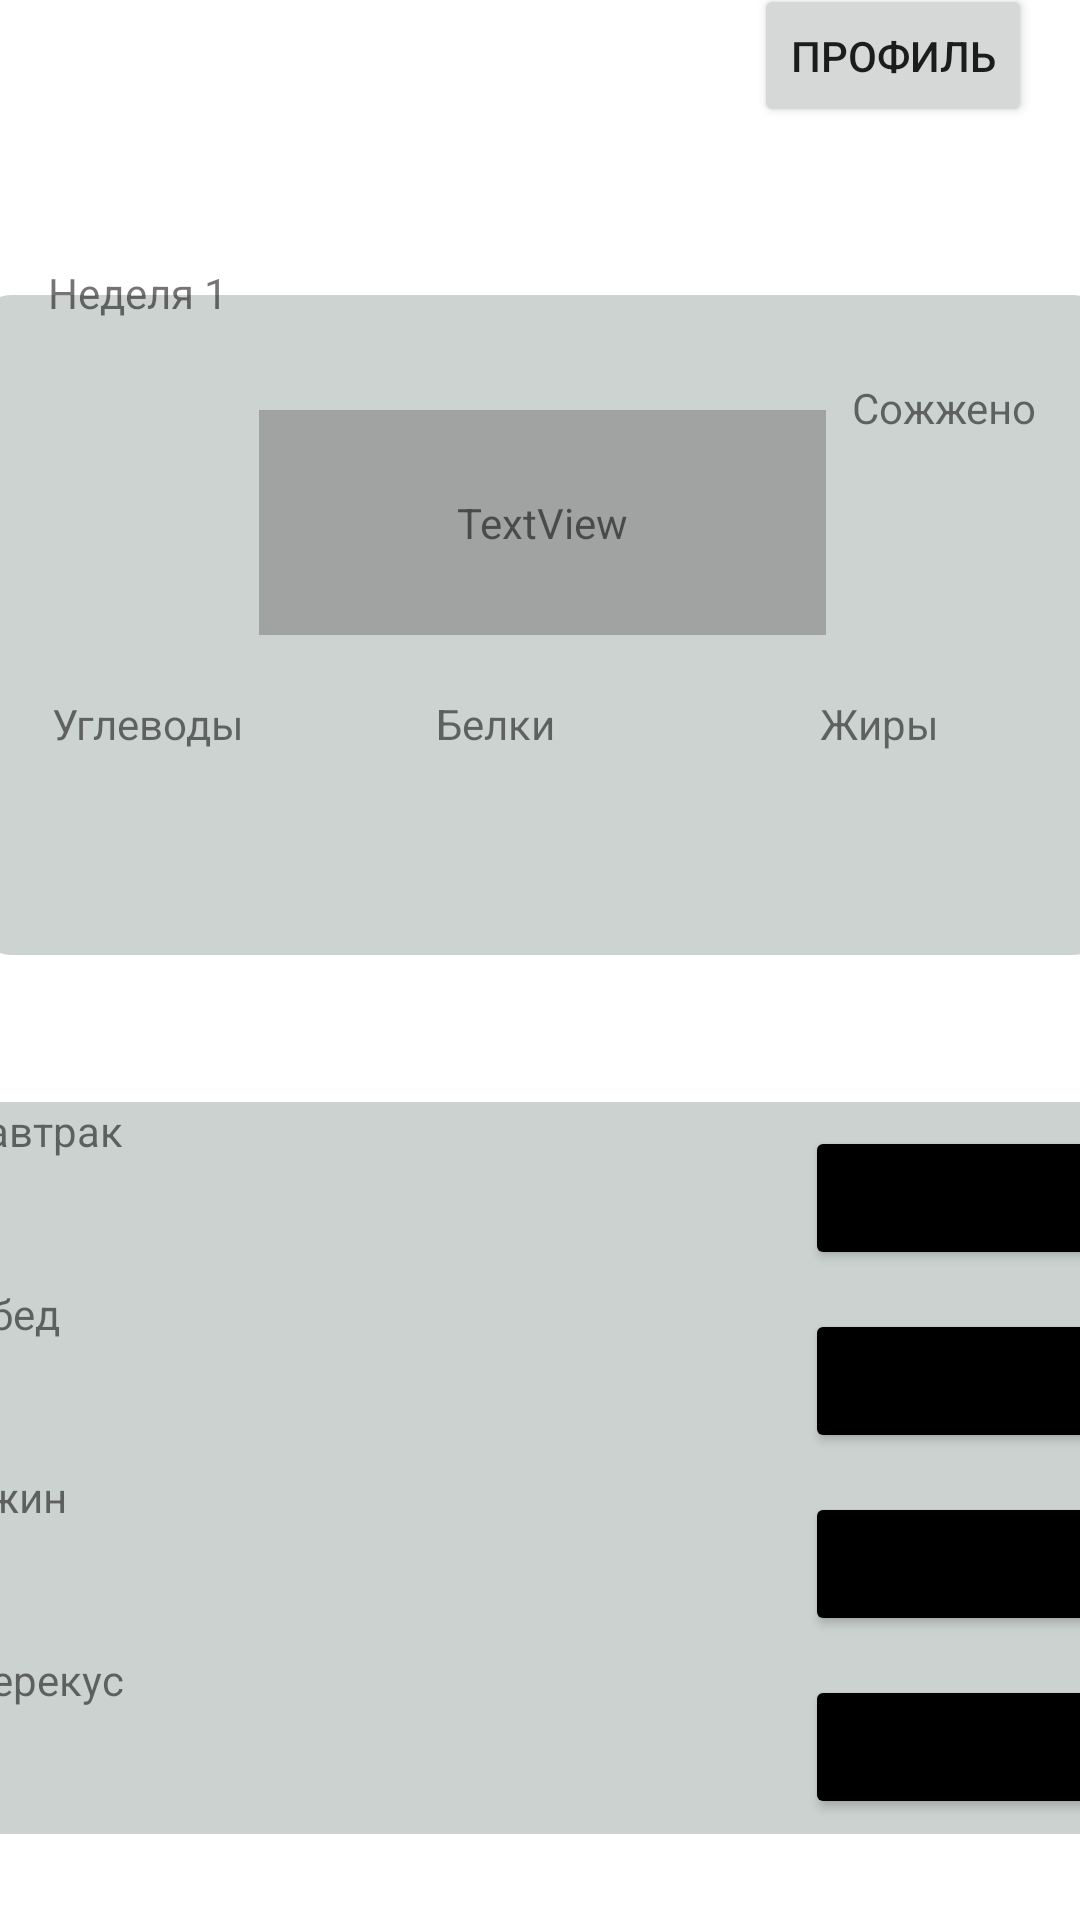

Produce the Android XML layout that renders to this screen, including the resource entries it uses.
<!-- AndroidManifest.xml: application theme Theme.Sculpte -->
<!-- res/layout/activity_main.xml -->
<?xml version="1.0" encoding="utf-8"?>
<androidx.constraintlayout.widget.ConstraintLayout xmlns:android="http://schemas.android.com/apk/res/android"
    xmlns:app="http://schemas.android.com/apk/res-auto"
    xmlns:tools="http://schemas.android.com/tools"
    android:id="@+id/Sum_calories"
    android:layout_width="match_parent"
    android:layout_height="match_parent"
    tools:context=".MainActivity">

    <TextView
        android:id="@+id/Snack"
        android:layout_width="388dp"
        android:layout_height="61dp"
        android:background="@drawable/rounded_corners"
        android:backgroundTint="#CBD2D0"
        android:text="Перекус"
        app:layout_constraintBottom_toBottomOf="parent"
        app:layout_constraintEnd_toEndOf="parent"
        app:layout_constraintHorizontal_bias="0.478"
        app:layout_constraintStart_toStartOf="parent"
        app:layout_constraintTop_toBottomOf="@+id/Second_dinner"
        app:layout_constraintVertical_bias="0.0" />

    <TextView
        android:id="@+id/Second_dinner"
        android:layout_width="388dp"
        android:layout_height="61dp"
        android:background="@drawable/rounded_corners"
        android:backgroundTint="#CBD2D0"
        android:text="Ужин"
        app:layout_constraintBottom_toBottomOf="parent"
        app:layout_constraintEnd_toEndOf="parent"
        app:layout_constraintHorizontal_bias="0.478"
        app:layout_constraintStart_toStartOf="parent"
        app:layout_constraintTop_toBottomOf="@+id/dinner"
        app:layout_constraintVertical_bias="0.0" />

    <TextView
        android:id="@+id/dinner"
        android:layout_width="388dp"
        android:layout_height="61dp"
        android:background="@drawable/rounded_corners"
        android:backgroundTint="#CBD2D0"
        android:text="Обед"
        app:layout_constraintBottom_toBottomOf="parent"
        app:layout_constraintEnd_toEndOf="parent"
        app:layout_constraintHorizontal_bias="0.478"
        app:layout_constraintStart_toStartOf="parent"
        app:layout_constraintTop_toBottomOf="@+id/breakfast"
        app:layout_constraintVertical_bias="0.0" />

    <TextView

        android:id="@+id/total_window"
        android:layout_width="374dp"
        android:layout_height="220dp"
        android:background="@drawable/rounded_corners"
        android:backgroundTint="#CCD3D1"
        app:layout_constraintBottom_toBottomOf="parent"
        app:layout_constraintEnd_toEndOf="parent"
        app:layout_constraintHorizontal_bias="0.486"
        app:layout_constraintStart_toStartOf="parent"
        app:layout_constraintTop_toTopOf="parent"
        app:layout_constraintVertical_bias="0.234" />

    <TextView
        android:id="@+id/Total_calories"
        android:layout_width="189dp"
        android:layout_height="75dp"
        android:layout_marginTop="10dp"
        android:background="#A0A3A1"
        android:gravity="center"
        android:text="TextView"
        app:layout_constraintBottom_toBottomOf="@+id/total_window"
        app:layout_constraintEnd_toEndOf="@+id/total_window"
        app:layout_constraintHorizontal_bias="0.502"
        app:layout_constraintStart_toStartOf="@+id/total_window"
        app:layout_constraintTop_toTopOf="@+id/total_window"
        app:layout_constraintVertical_bias="0.209" />

    <TextView
        android:id="@+id/Burnt_calories"
        android:layout_width="64dp"
        android:layout_height="27dp"
        android:layout_marginTop="28dp"
        android:text="Сожжено"
        app:layout_constraintEnd_toEndOf="@+id/total_window"
        app:layout_constraintHorizontal_bias="0.938"
        app:layout_constraintStart_toStartOf="@+id/total_window"
        app:layout_constraintTop_toTopOf="@+id/total_window" />

    <TextView
        android:id="@+id/total_carbohydrates"
        android:layout_width="70dp"
        android:layout_height="27dp"
        android:layout_marginStart="24dp"
        android:layout_marginTop="20dp"
        android:text="Углеводы"
        app:layout_constraintStart_toStartOf="@+id/total_window"
        app:layout_constraintTop_toBottomOf="@+id/Total_calories" />

    <TextView
        android:id="@+id/total_proteins"
        android:layout_width="70dp"
        android:layout_height="27dp"
        android:layout_marginTop="20dp"
        android:text="Белки"
        app:layout_constraintEnd_toStartOf="@+id/total_fats"
        app:layout_constraintStart_toEndOf="@+id/total_carbohydrates"
        app:layout_constraintTop_toBottomOf="@+id/Total_calories" />

    <TextView
        android:id="@+id/total_fats"
        android:layout_width="70dp"
        android:layout_height="27dp"
        android:layout_marginTop="20dp"
        android:layout_marginEnd="24dp"
        android:text="Жиры"
        app:layout_constraintEnd_toEndOf="@+id/total_window"
        app:layout_constraintTop_toBottomOf="@+id/Total_calories" />

    <TextView

        android:id="@+id/breakfast"
        android:layout_width="388dp"
        android:layout_height="61dp"
        android:background="@drawable/rounded_corners"
        android:backgroundTint="#CBD2D0"
        android:text="Завтрак"
        app:layout_constraintBottom_toBottomOf="parent"
        app:layout_constraintEnd_toEndOf="parent"
        app:layout_constraintHorizontal_bias="0.478"
        app:layout_constraintStart_toStartOf="parent"
        app:layout_constraintTop_toBottomOf="@+id/total_window"
        app:layout_constraintVertical_bias="0.188" />

    <Button
        android:id="@+id/button_breakfast"
        android:layout_width="wrap_content"
        android:layout_height="wrap_content"
        android:layout_marginTop="8dp"
        android:layout_marginEnd="8dp"
        android:backgroundTint="#000000"
        android:text="Добавить"
        app:layout_constraintEnd_toEndOf="@+id/breakfast"
        app:layout_constraintTop_toTopOf="@+id/breakfast" />

    <Button
        android:id="@+id/button_dinner"
        android:layout_width="wrap_content"
        android:layout_height="wrap_content"
        android:layout_marginTop="8dp"
        android:layout_marginEnd="8dp"
        android:text="Добавить"
        android:backgroundTint="#000000"
        app:layout_constraintEnd_toEndOf="@+id/dinner"
        app:layout_constraintTop_toTopOf="@+id/dinner" />

    <Button
        android:id="@+id/button_second_dinner"
        android:layout_width="wrap_content"
        android:layout_height="wrap_content"
        android:layout_marginTop="8dp"
        android:layout_marginEnd="8dp"
        android:text="Добавить"
        android:backgroundTint="#000000"
        app:layout_constraintEnd_toEndOf="@+id/Second_dinner"
        app:layout_constraintTop_toTopOf="@+id/Second_dinner" />

    <Button
        android:id="@+id/button_snack"
        android:layout_width="wrap_content"
        android:layout_height="wrap_content"
        android:layout_marginTop="8dp"
        android:layout_marginEnd="8dp"
        android:backgroundTint="#000000"
        android:text="Добавить"
        app:layout_constraintEnd_toEndOf="@+id/Snack"
        app:layout_constraintTop_toTopOf="@+id/Snack" />

    <TextView
        android:id="@+id/week_nb"
        android:layout_width="wrap_content"
        android:layout_height="wrap_content"
        android:layout_marginStart="16dp"
        android:layout_marginTop="88dp"
        android:text="Неделя 1"
        app:layout_constraintStart_toStartOf="parent"
        app:layout_constraintTop_toTopOf="parent" />

    <Button
        android:id="@+id/prof_button"
        android:layout_width="wrap_content"
        android:layout_height="wrap_content"
        android:layout_marginEnd="16dp"
        android:layout_marginBottom="56dp"
        android:text="Профиль"
        app:layout_constraintBottom_toTopOf="@+id/total_window"
        app:layout_constraintEnd_toEndOf="parent" />

</androidx.constraintlayout.widget.ConstraintLayout>
<!-- resources referenced by this layout -->
<resources>
  <!-- drawable rounded_corners (drawable) -->
  <?xml version="1.0" encoding="utf-8"?>
  <shape xmlns:android="http://schemas.android.com/apk/res/android">
      <solid android:color="#5b39c6"/> 
      <corners android:radius="10dp"/> 
  </shape>
  <style name="Theme.Sculpte" parent="Theme.MaterialComponents.DayNight.DarkActionBar">
          
          <item name="colorPrimary">@color/purple_500</item>
          <item name="colorPrimaryVariant">@color/purple_700</item>
          <item name="colorOnPrimary">@color/white</item>
          
          <item name="colorSecondary">@color/teal_200</item>
          <item name="colorSecondaryVariant">@color/teal_700</item>
          <item name="colorOnSecondary">@color/black</item>
          
          <item name="android:statusBarColor">?attr/colorPrimaryVariant</item>
          
      </style>
  <!-- not gathered from this repository: default colours our renderer supplied (Android Studio template values) -->
  <color name="purple_500">#FF6200EE</color>
  <color name="purple_700">#FF3700B3</color>
  <color name="teal_200">#FF03DAC5</color>
  <color name="teal_700">#FF018786</color>
  <color name="black">#FF000000</color>
  <color name="white">#FFFFFFFF</color>
</resources>
